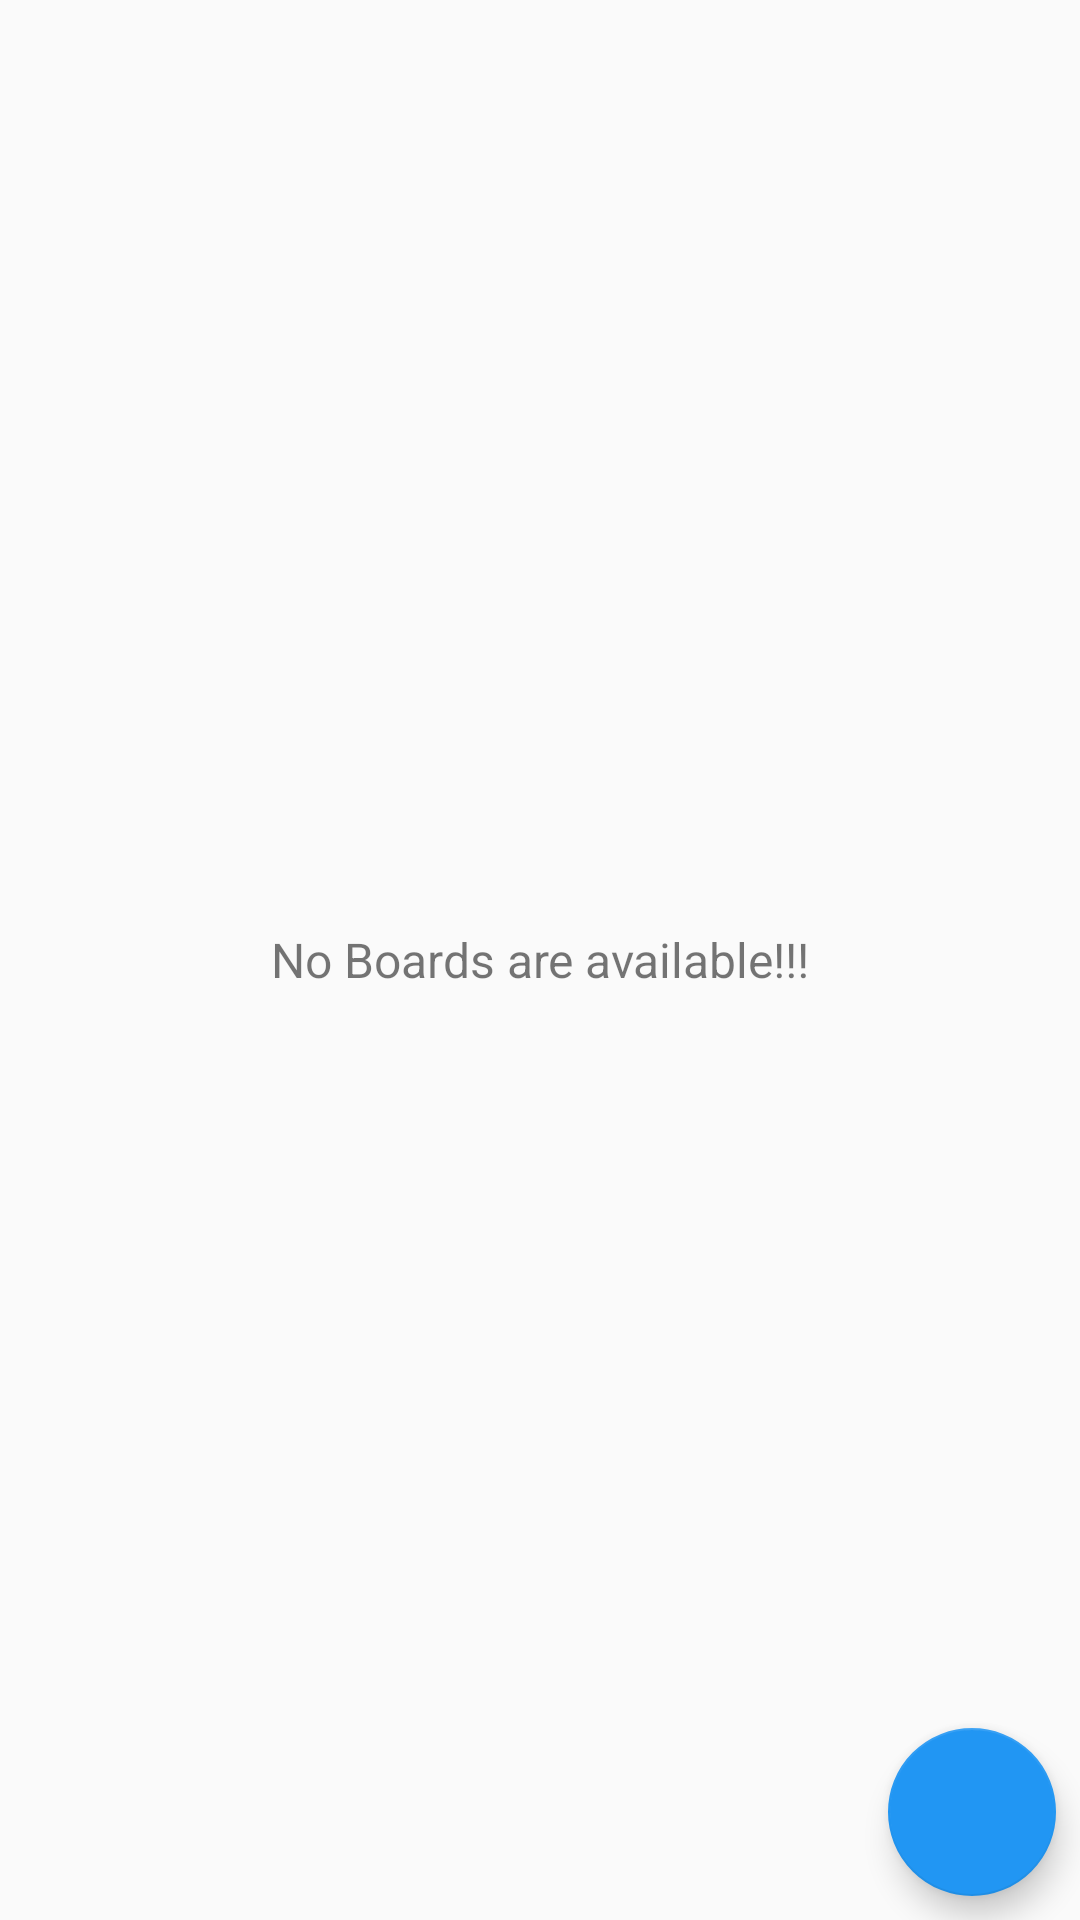

The Android layout XML behind this screen, and the referenced resources:
<!-- AndroidManifest.xml: application theme Theme.Trello -->
<!-- res/layout/fragment_trello_page.xml -->
<?xml version="1.0" encoding="utf-8"?>
<androidx.constraintlayout.widget.ConstraintLayout xmlns:android="http://schemas.android.com/apk/res/android"
    xmlns:app="http://schemas.android.com/apk/res-auto"
    xmlns:tools="http://schemas.android.com/tools"
    android:layout_width="match_parent"
    android:layout_height="match_parent"
    tools:context=".fragments.TrelloPageFragment">


    <androidx.recyclerview.widget.RecyclerView
        android:id="@+id/rv_boards_list"
        android:layout_width="0dp"
        android:layout_height="0dp"
        android:visibility="gone"
        app:layout_constraintBottom_toBottomOf="parent"
        app:layout_constraintEnd_toEndOf="parent"
        app:layout_constraintStart_toStartOf="parent"
        app:layout_constraintTop_toTopOf="parent">

    </androidx.recyclerview.widget.RecyclerView>

    <TextView
        android:id="@+id/tv_no_boards_available"
        android:layout_width="0dp"
        android:layout_height="90dp"
        android:gravity="center"
        android:visibility="visible"
        android:text="@string/no_boards_are_available"
        android:textSize="16sp"
        app:layout_constraintBottom_toBottomOf="parent"
        app:layout_constraintEnd_toEndOf="parent"
        app:layout_constraintStart_toStartOf="parent"
        app:layout_constraintTop_toTopOf="parent">

    </TextView>

    <com.google.android.material.floatingactionbutton.FloatingActionButton
        android:id="@+id/floatingActionButton"
        android:layout_width="wrap_content"
        android:layout_height="wrap_content"
        android:layout_gravity="bottom|end"

        android:layout_margin="8dp"
        android:layout_marginEnd="16dp"
        android:layout_marginBottom="16dp"
        android:layout_weight="1"
        android:clickable="true"
        android:src="@drawable/add"
        app:backgroundTint="@color/purple_200"
        app:layout_constraintBottom_toBottomOf="parent"
        app:layout_constraintEnd_toEndOf="parent" />


</androidx.constraintlayout.widget.ConstraintLayout>
<!-- resources referenced by this layout -->
<resources>
  <color name="purple_200">#2196F3</color>
  <string name="no_boards_are_available">No Boards are available!!!</string>
  <style name="Theme.Trello" parent="Theme.AppCompat.Light.NoActionBar">
          
          <item name="colorPrimary">#2196F3</item>
          <item name="colorPrimaryVariant">#03A9F4</item>
          <item name="colorOnPrimary">@color/white</item>
          
          <item name="colorSecondary">#001a43</item>
          <item name="colorSecondaryVariant">@color/teal_700</item>
          <item name="colorOnSecondary">@color/black</item>
          
          <item name="android:statusBarColor">?attr/colorPrimaryVariant</item>
          
      </style>
  <color name="white">#FFFFFFFF</color>
  <color name="teal_700">#FF018786</color>
  <color name="black">#FF000000</color>
</resources>
